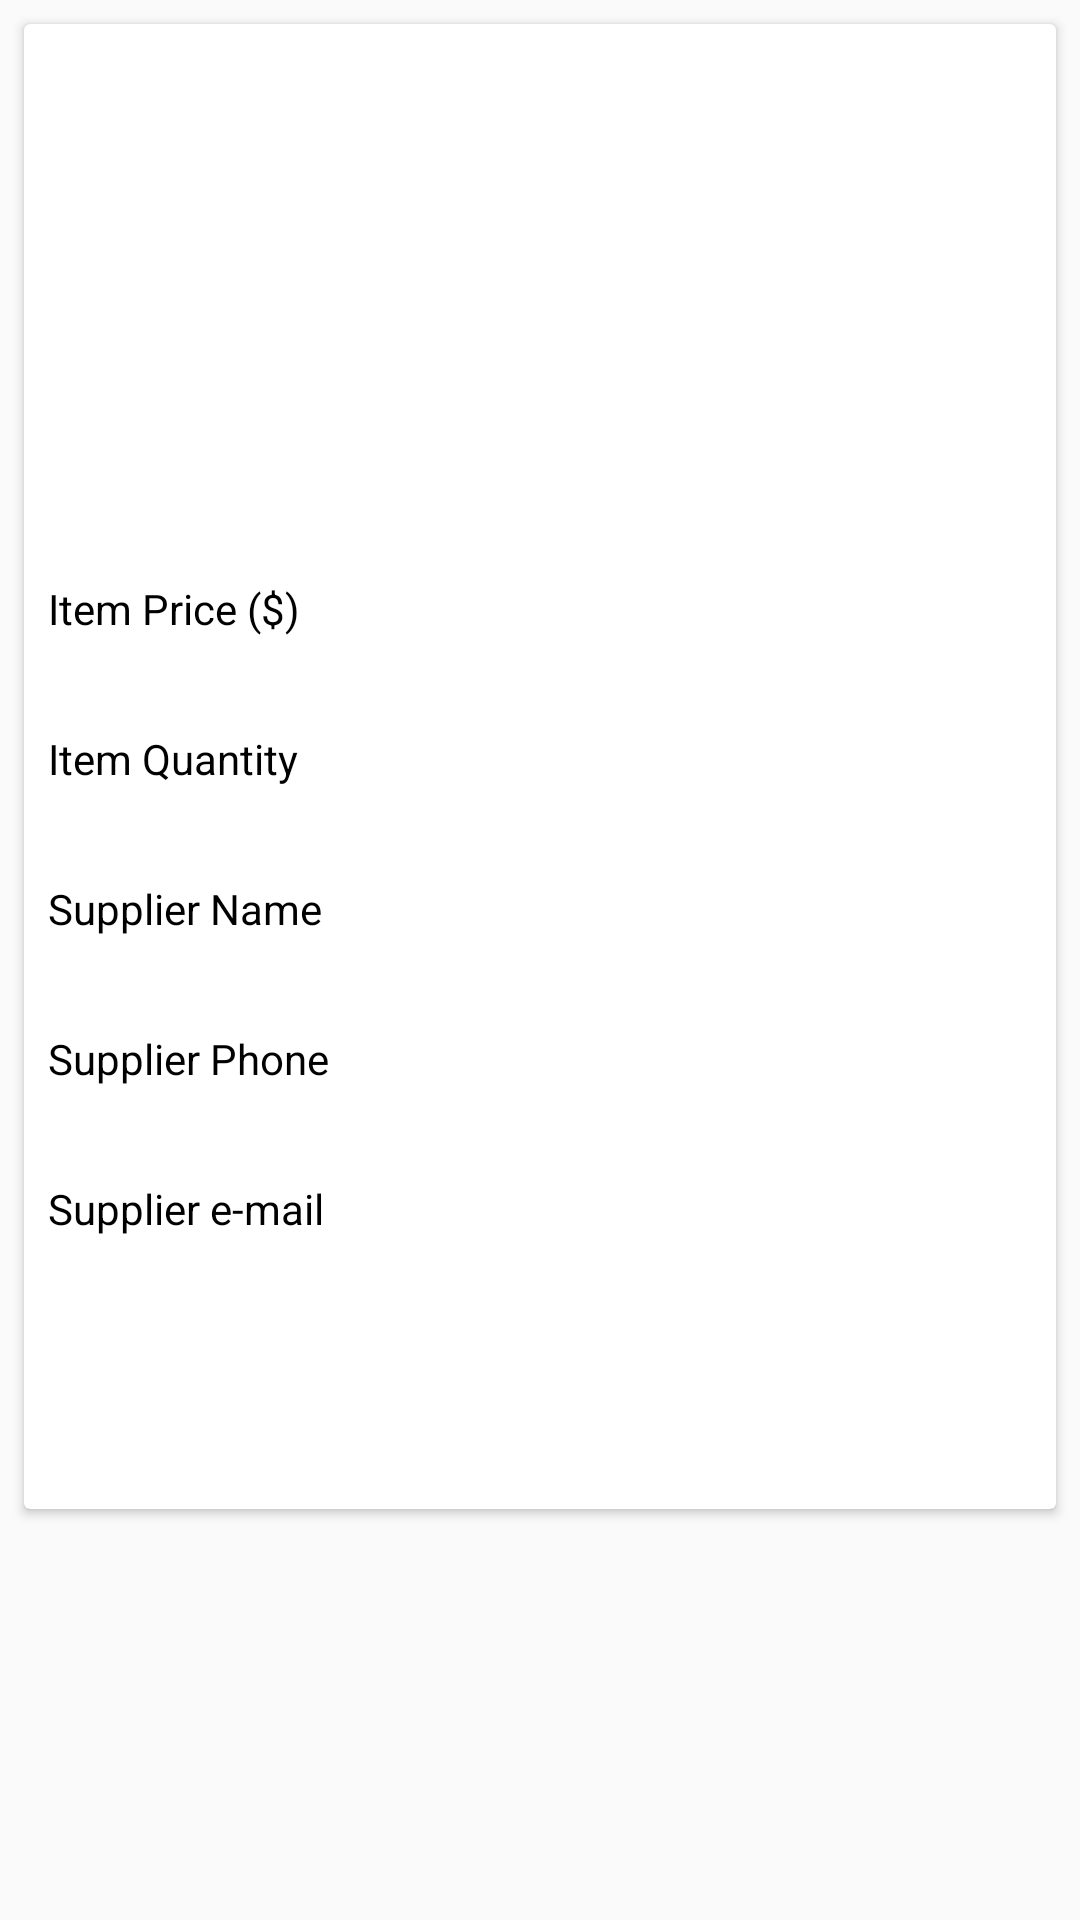

Android layout source for this screen:
<!-- AndroidManifest.xml: application theme AppTheme -->
<!-- res/layout/details_layout.xml -->
<?xml version="1.0" encoding="utf-8"?>
<ScrollView xmlns:android="http://schemas.android.com/apk/res/android"
    xmlns:app="http://schemas.android.com/apk/res-auto"
    android:layout_width="match_parent"
    android:layout_height="match_parent">


    <android.support.v7.widget.CardView
        android:layout_width="match_parent"
        android:layout_height="wrap_content"
        android:layout_margin="@dimen/eight">

        <LinearLayout
            android:layout_width="match_parent"
            android:layout_height="match_parent"
            android:orientation="vertical">

            <LinearLayout
                android:layout_width="match_parent"
                android:layout_height="wrap_content">

                <ImageView
                    android:id="@+id/d_product_image"
                    android:layout_width="@dimen/zero"
                    android:layout_height="@dimen/hundredfifty"
                    android:layout_margin="@dimen/ten"
                    android:layout_weight="1"
                    android:contentDescription="TODO" />

                <TextView
                    android:id="@+id/d_item_name"
                    android:layout_width="@dimen/zero"
                    android:layout_height="@dimen/seventyfive"
                    android:layout_marginRight="@dimen/eight"
                    android:layout_marginTop="@dimen/fifty"
                    android:layout_weight="2"
                    android:gravity="center_vertical"
                    android:padding="@dimen/eight"
                    android:textAlignment="center"
                    android:textColor="#000000"
                    android:textSize="32sp" />
            </LinearLayout>


            <LinearLayout
                android:layout_width="match_parent"
                android:layout_height="@dimen/fifty">

                <TextView
                    android:layout_width="0dp"
                    android:layout_height="match_parent"
                    android:layout_marginLeft="@dimen/eight"
                    android:layout_weight="1"
                    android:gravity="center_vertical"
                    android:text="@string/item_price"
                    android:textColor="@color/black" />

                <TextView
                    android:id="@+id/d_product_price"
                    android:layout_width="0dp"
                    android:layout_height="match_parent"
                    android:layout_weight="2"
                    android:gravity="center_vertical" />


            </LinearLayout>

            <LinearLayout
                android:layout_width="match_parent"
                android:layout_height="@dimen/fifty">

                <TextView
                    android:layout_width="0dp"
                    android:layout_height="match_parent"
                    android:layout_marginLeft="@dimen/eight"
                    android:layout_weight="1"
                    android:gravity="center_vertical"
                    android:text="@string/item_quantity"
                    android:textColor="@color/black" />

                <TextView
                    android:id="@+id/d_product_quantity"
                    android:layout_width="0dp"
                    android:layout_height="match_parent"
                    android:layout_weight="2"
                    android:gravity="center_vertical" />


            </LinearLayout>

            <LinearLayout
                android:layout_width="match_parent"
                android:layout_height="@dimen/fifty">

                <TextView
                    android:layout_width="0dp"
                    android:layout_height="match_parent"
                    android:layout_marginLeft="@dimen/eight"
                    android:layout_weight="1"
                    android:gravity="center_vertical"
                    android:text="@string/supplier_name"
                    android:textColor="@color/black" />

                <TextView
                    android:id="@+id/d_supplier_name"
                    android:layout_width="0dp"
                    android:layout_height="match_parent"
                    android:layout_weight="2"
                    android:gravity="center_vertical" />


            </LinearLayout>

            <LinearLayout
                android:layout_width="match_parent"
                android:layout_height="@dimen/fifty">

                <TextView
                    android:layout_width="0dp"
                    android:layout_height="match_parent"
                    android:layout_marginLeft="@dimen/eight"
                    android:layout_weight="1"
                    android:gravity="center_vertical"
                    android:text="@string/supplier_phone"
                    android:textColor="@color/black" />

                <TextView
                    android:id="@+id/d_supplier_phone"
                    android:layout_width="0dp"
                    android:layout_height="match_parent"
                    android:layout_weight="2"
                    android:gravity="center_vertical" />


            </LinearLayout>


            <LinearLayout
                android:layout_width="match_parent"
                android:layout_height="@dimen/fifty"
                android:layout_marginBottom="@dimen/seventyfive">

                <TextView
                    android:layout_width="0dp"
                    android:layout_height="match_parent"
                    android:layout_marginLeft="@dimen/eight"
                    android:layout_weight="1"
                    android:gravity="center_vertical"
                    android:text="@string/supplier_email"
                    android:textColor="@color/black" />

                <TextView
                    android:id="@+id/d_supplier_email"
                    android:layout_width="0dp"
                    android:layout_height="match_parent"
                    android:layout_weight="2"
                    android:gravity="center_vertical" />


            </LinearLayout>

        </LinearLayout>

    </android.support.v7.widget.CardView>


</ScrollView>
<!-- resources referenced by this layout -->
<resources>
  <color name="black">#000000</color>
  <dimen name="eight">8dp</dimen>
  <dimen name="fifty">50dp</dimen>
  <dimen name="hundredfifty">150dp</dimen>
  <dimen name="seventyfive">75dp</dimen>
  <dimen name="ten">10dp</dimen>
  <dimen name="zero">0dp</dimen>
  <string name="item_price">Item Price ($)</string>
  <string name="item_quantity">Item Quantity</string>
  <string name="supplier_email">Supplier e-mail</string>
  <string name="supplier_name">Supplier Name</string>
  <string name="supplier_phone">Supplier Phone</string>
  <style name="AppTheme" parent="Theme.AppCompat.Light.DarkActionBar">
          
          <item name="colorPrimary">@color/orange</item>
          <item name="colorPrimaryDark">@color/colorPrimaryDark</item>
          <item name="colorAccent">@color/orange</item>
      </style>
  <color name="orange">#ffc340</color>
  <color name="colorPrimaryDark">#00838F</color>
</resources>
